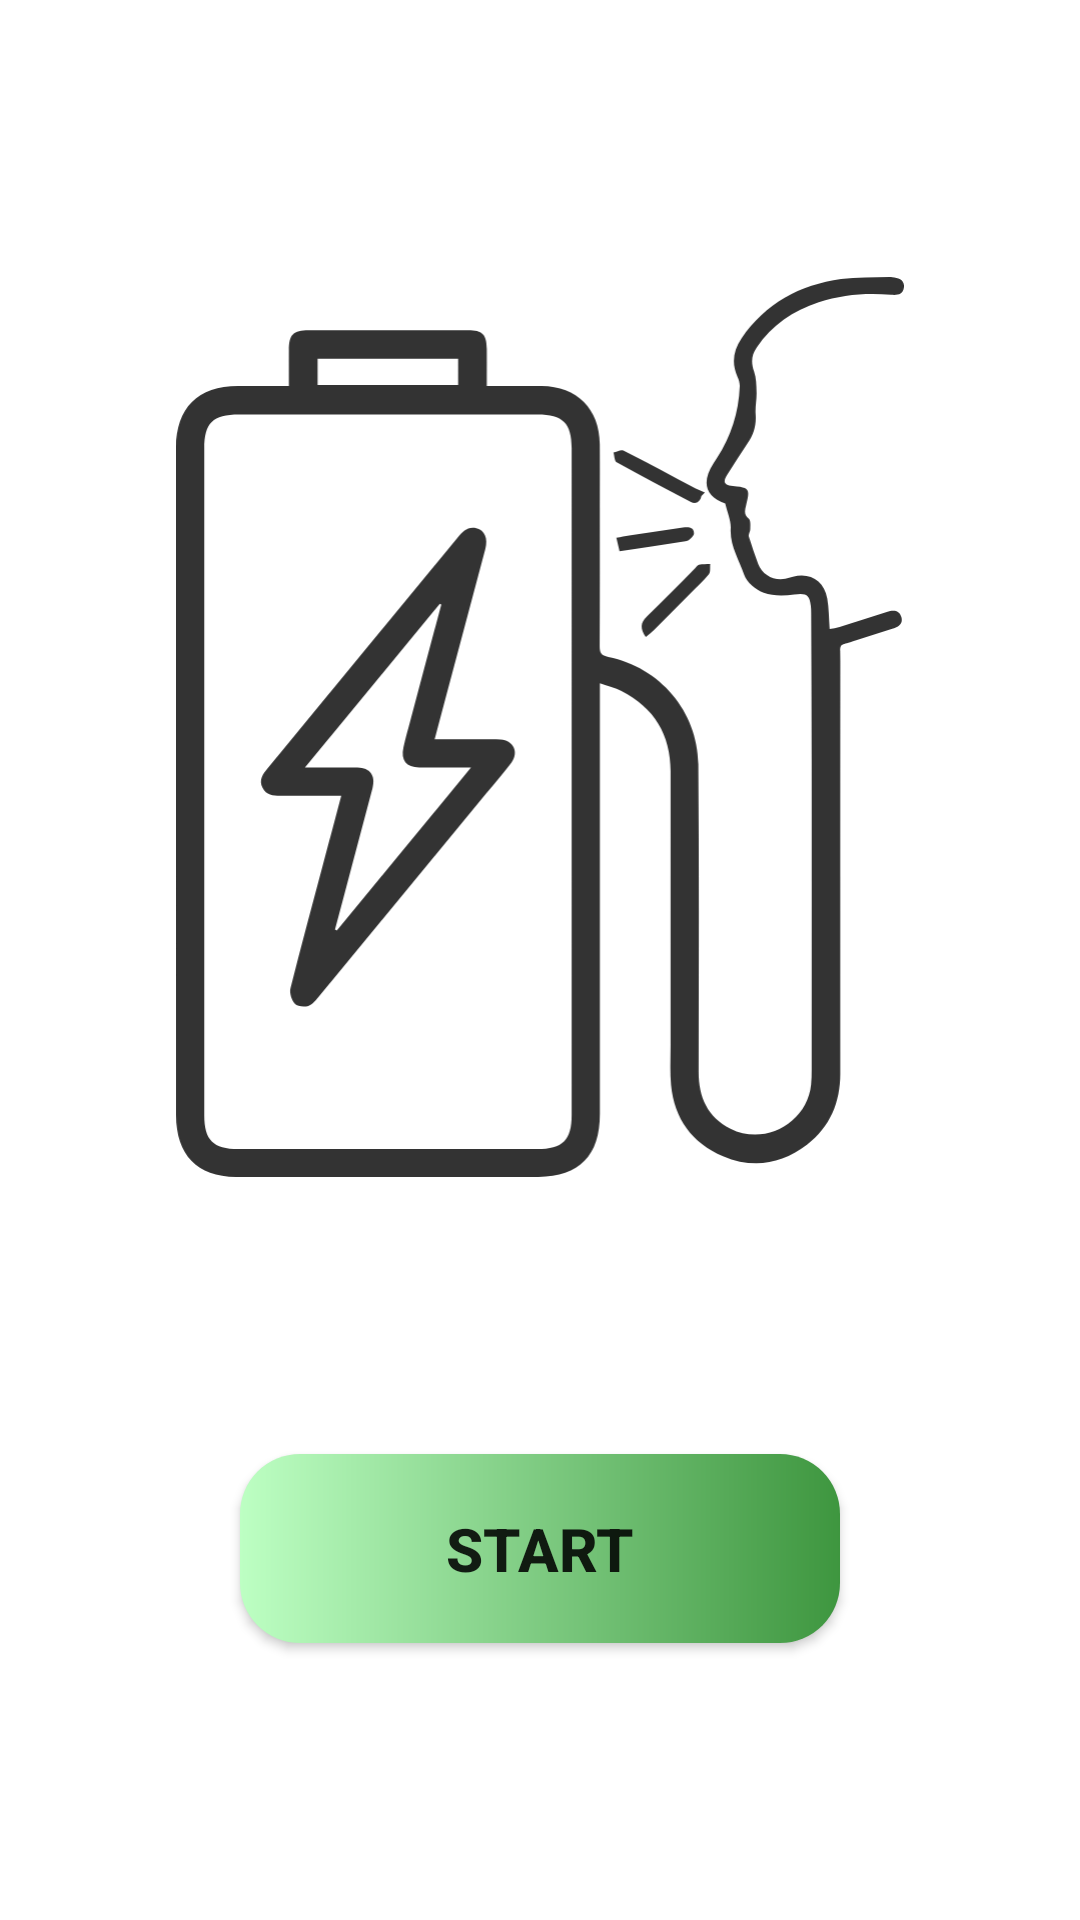

This screen was rendered from an Android layout file. Write that file and the resources it references.
<!-- AndroidManifest.xml: application theme AppTheme -->
<!-- res/layout/fragment_start.xml -->
<androidx.constraintlayout.widget.ConstraintLayout xmlns:android="http://schemas.android.com/apk/res/android"
    android:layout_width="match_parent"
    android:layout_height="match_parent"
    xmlns:app="http://schemas.android.com/apk/res-auto">

    <ImageView
        android:id="@+id/chargingIcon"
        android:layout_width="300dp"
        android:layout_height="300dp"
        android:contentDescription="@string/charging_icon"
        app:layout_constraintTop_toTopOf="parent"
        app:layout_constraintStart_toStartOf="parent"
        app:layout_constraintBottom_toTopOf="@id/startButton"
        app:layout_constraintEnd_toEndOf="parent"
        android:src="@drawable/ic_start_screen_logo" />

    <androidx.appcompat.widget.AppCompatButton
        android:id="@+id/startButton"
        android:layout_width="200dp"
        android:layout_height="wrap_content"
        android:paddingVertical="18dp"
        android:textAlignment="center"
        android:textColor="@color/green_700"
        android:textSize="20sp"
        android:textStyle="bold"
        android:background="@drawable/bg_button_gradient_greenish_round_25"
        app:layout_constraintTop_toBottomOf="@id/chargingIcon"
        app:layout_constraintBottom_toBottomOf="parent"
        app:layout_constraintStart_toStartOf="parent"
        app:layout_constraintEnd_toEndOf="parent"
        android:text="@string/start" />

</androidx.constraintlayout.widget.ConstraintLayout>
<!-- resources referenced by this layout -->
<resources>
  <!-- drawable bg_button_gradient_greenish_round_25 (drawable) -->
  <?xml version="1.0" encoding="utf-8"?>
  <shape xmlns:android="http://schemas.android.com/apk/res/android">
      <gradient
          android:startColor="#BDFFC3"
          android:endColor="#3E963F"/>
      <corners android:radius="20dp"/>
  </shape>
  <!-- drawable ic_start_screen_logo: vector/xml drawable (drawable, 5144 chars, omitted) -->
  <string name="charging_icon">Charging Icon</string>
  <string name="start">Start</string>
  <style name="AppTheme" parent="Theme.MaterialComponents.Light.NoActionBar">
          
          <item name="colorPrimary">@color/green_500</item>
          <item name="colorPrimaryDark">@color/colorPrimaryDark</item>
          <item name="colorAccent">@color/colorAccent</item>
          <item name="android:statusBarColor">@color/black</item>
      </style>
  <color name="colorPrimaryDark">#303F9F</color>
  <color name="colorAccent">#FF4081</color>
  <color name="black">#FF000000</color>
</resources>
